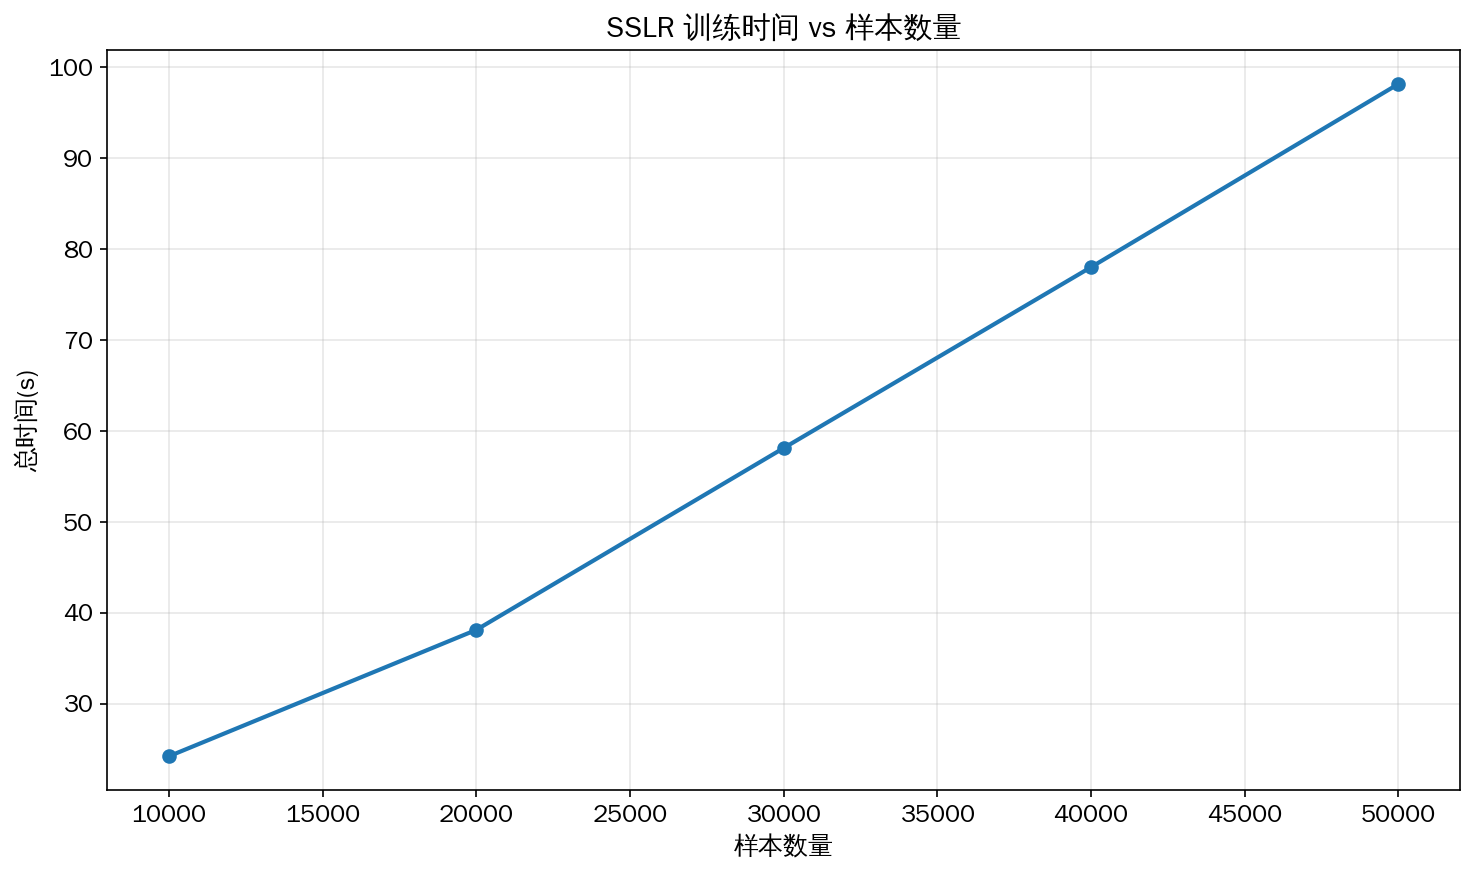

The file beside this chart, header and first rows:
模型, 样本数量, 特征数量, batch_size, n_epochs, 总时间(s)
SSLR, 10000, 18, 128, 3, 24.2
SSLR, 20000, 18, 128, 3, 38.11
SSLR, 30000, 18, 128, 3, 58.12
SSLR, 40000, 18, 128, 3, 78.03
SSLR, 50000, 18, 128, 3, 98.19
